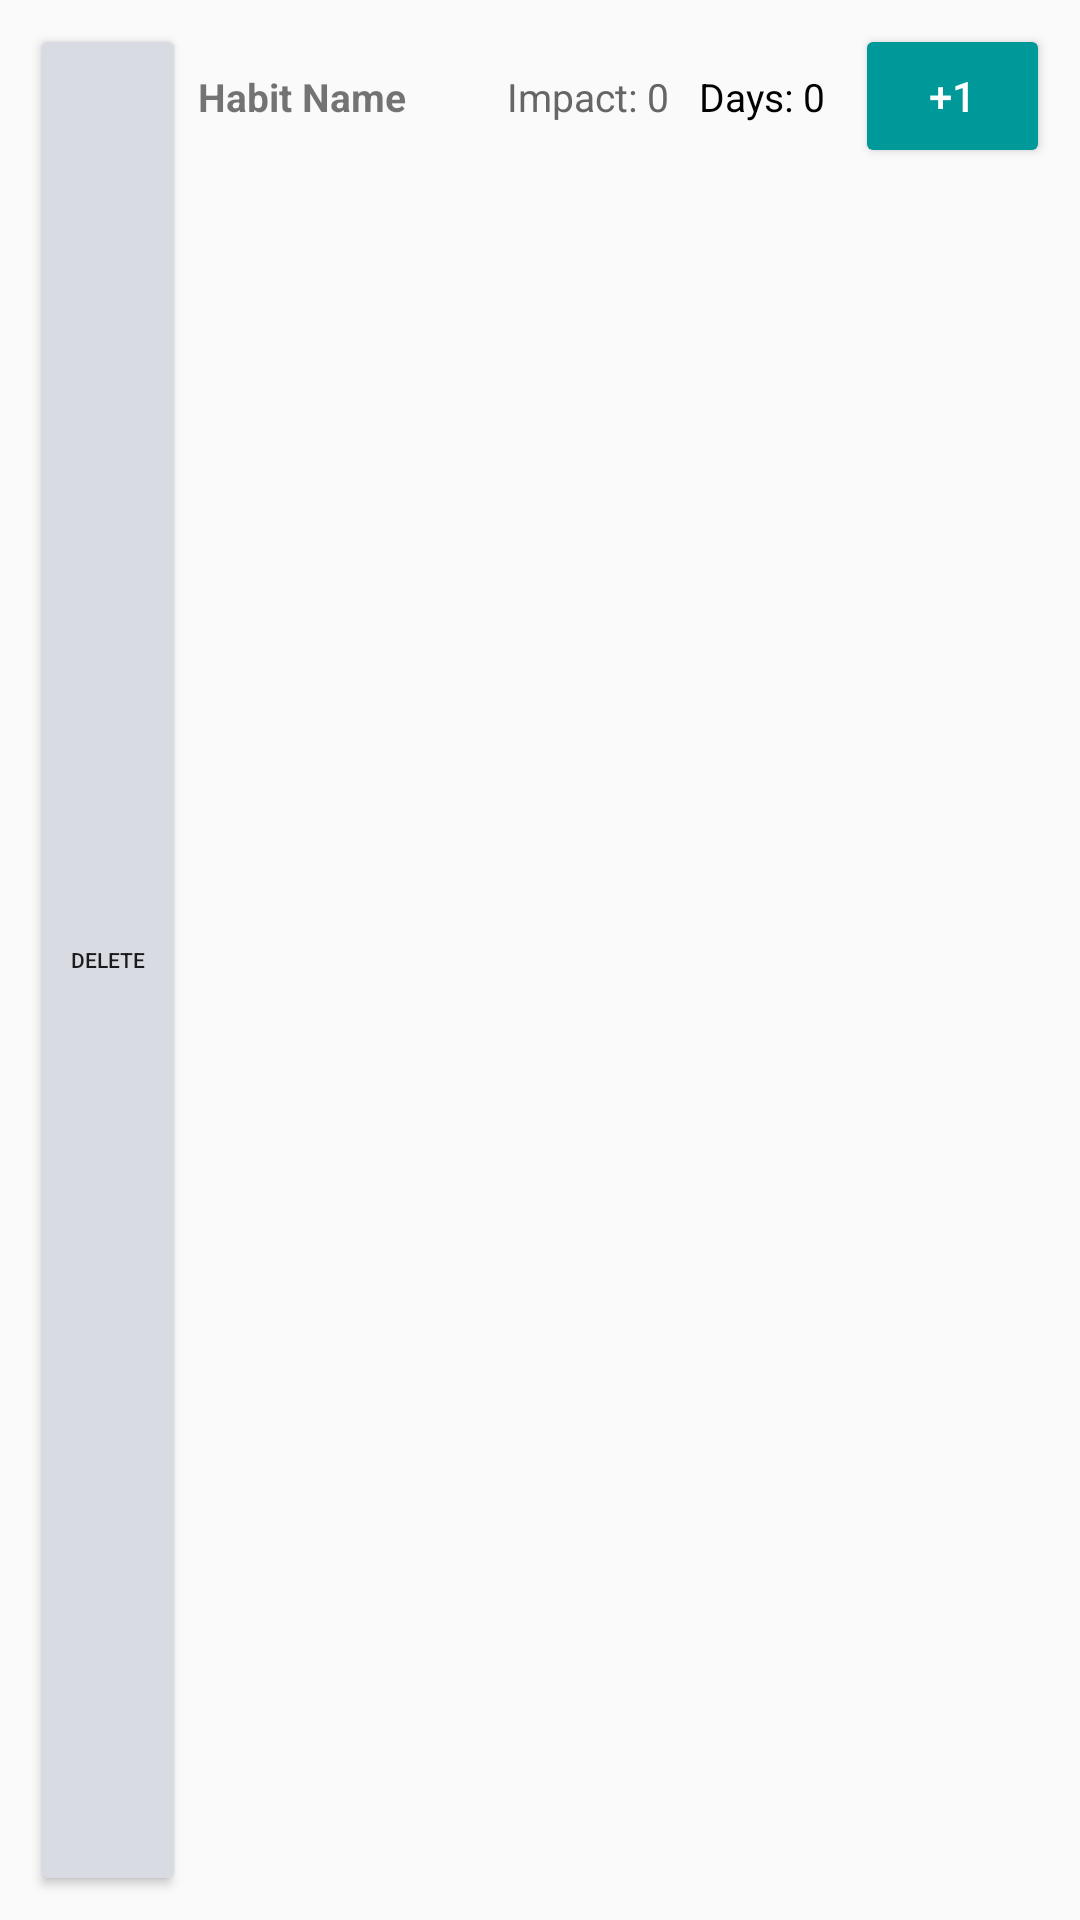

This screen was rendered from an Android layout file. Write that file and the resources it references.
<!-- AndroidManifest.xml: application theme Theme.Planetze -->
<!-- res/layout/habit_item.xml -->
<LinearLayout
    xmlns:android="http://schemas.android.com/apk/res/android"
    xmlns:app="http://schemas.android.com/apk/res-auto"
    android:layout_width="match_parent"
    android:layout_height="wrap_content"
    android:orientation="horizontal"
    android:padding="8dp">

    <Button
        android:id="@+id/deleteHabitButton"
        android:layout_width="52dp"
        android:layout_height="match_parent"
        android:layout_marginHorizontal="2dp"
        android:layout_gravity="start"
        android:backgroundTint="@color/grey"
        android:padding="0dp"
        android:text="Delete"
        android:textColor="@color/darkblue"
        android:textSize="7sp" />

    <TextView
        android:id="@+id/habitName"
        android:layout_width="0dp"
        android:layout_height="wrap_content"
        android:layout_weight="1"
        android:layout_marginHorizontal="2dp"
        android:text="Habit Name"
        android:textSize="13sp"
        android:textStyle="bold" />
    <TextView
        android:id="@+id/habitImpactLevelTextView"
        android:layout_width="wrap_content"
        android:layout_height="wrap_content"
        android:layout_marginHorizontal="2dp"
        android:text="Impact: 0"
        android:textSize="13sp"
        android:textColor="#666666"
        android:paddingEnd="8dp" />

    
    <TextView
        android:id="@+id/habitDays"
        android:layout_width="wrap_content"
        android:layout_height="wrap_content"
        android:layout_marginHorizontal="2dp"
        android:text="Days: 0"
        android:textSize="13sp"
        android:textColor="#000000"
        android:layout_marginEnd="8dp" />

    
    <Button
        android:id="@+id/incrementDaysButton"
        android:layout_width="65dp"
        android:layout_height="48dp"
        android:layout_marginHorizontal="2dp"
        android:textColor="@color/white"
        android:backgroundTint="@color/green"
        android:text="+1" />
</LinearLayout>
<!-- resources referenced by this layout -->
<resources>
  <color name="darkblue">#1b1b1e</color>
  <color name="green">#009999</color>
  <color name="grey">#d8dbe2</color>
  <color name="white">#FFFFFFFF</color>
  <style name="Theme.Planetze" parent="Theme.AppCompat.Light.NoActionBar">
          
          <item name="colorPrimary">@color/lightgreen</item>
          <item name="colorPrimaryVariant">@color/green</item>
          <item name="colorOnPrimary">@color/white</item>
          
          <item name="colorSecondary">@color/teal_200</item>
          <item name="colorSecondaryVariant">@color/teal_700</item>
          <item name="colorOnSecondary">@color/black</item>
          
          <item name="android:statusBarColor">?attr/colorPrimaryVariant</item>
          
      </style>
  <color name="lightgreen">#92CACB</color>
  <color name="teal_200">#FF03DAC5</color>
  <color name="teal_700">#FF018786</color>
  <color name="black">#FF000000</color>
</resources>
